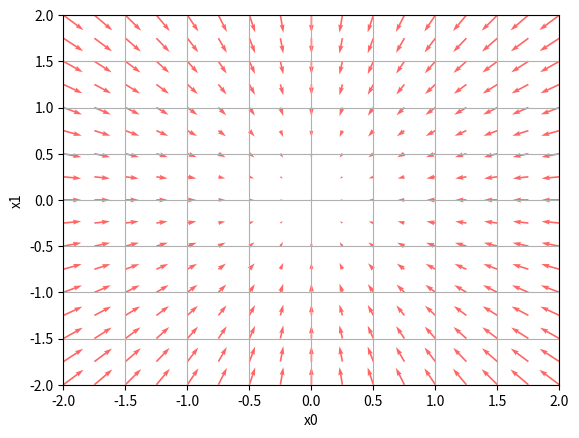

Python code for this plot:
# coding: utf-8
# [redacted]
import numpy as np
import matplotlib.pylab as plt
from mpl_toolkits.mplot3d import Axes3D


def _numerical_gradient_no_batch(f, x):
    h = 1e-4  # 0.0001
    grad = np.zeros_like(x)
    
    for idx in range(x.size):
        tmp_val = x[idx]
        x[idx] = float(tmp_val) + h
        fxh1 = f(x)  # f(x+h)
        
        x[idx] = tmp_val - h 
        fxh2 = f(x)  # f(x-h)
        grad[idx] = (fxh1 - fxh2) / (2*h)
        
        x[idx] = tmp_val  # 値を元に戻す
        
    return grad


def numerical_gradient(f, X):
    if X.ndim == 1:
        return _numerical_gradient_no_batch(f, X)
    else:
        grad = np.zeros_like(X)
        
        for idx, x in enumerate(X):
            grad[idx] = _numerical_gradient_no_batch(f, x)
        
        return grad


def function_2(x):
    if x.ndim == 1:
        return np.sum(x**2)
    else:
        return np.sum(x**2, axis=1)


def tangent_line(f, x):
    d = numerical_gradient(f, x)
    print(d)
    y = f(x) - d*x
    return lambda t: d*t + y


if __name__ == '__main__':
    x0 = np.arange(-2, 2.5, 0.25)
    x1 = np.arange(-2, 2.5, 0.25)
    X, Y = np.meshgrid(x0, x1)
    
    X = X.flatten()
    Y = Y.flatten()

    grad = numerical_gradient(function_2, np.array([X, Y]).T).T

    plt.figure()
    plt.quiver(X, Y, -grad[0], -grad[1],  angles="xy",color="#ff6666")
    plt.xlim([-2, 2])
    plt.ylim([-2, 2])
    plt.xlabel('x0')
    plt.ylabel('x1')
    plt.grid()
    plt.draw()
    plt.show()
